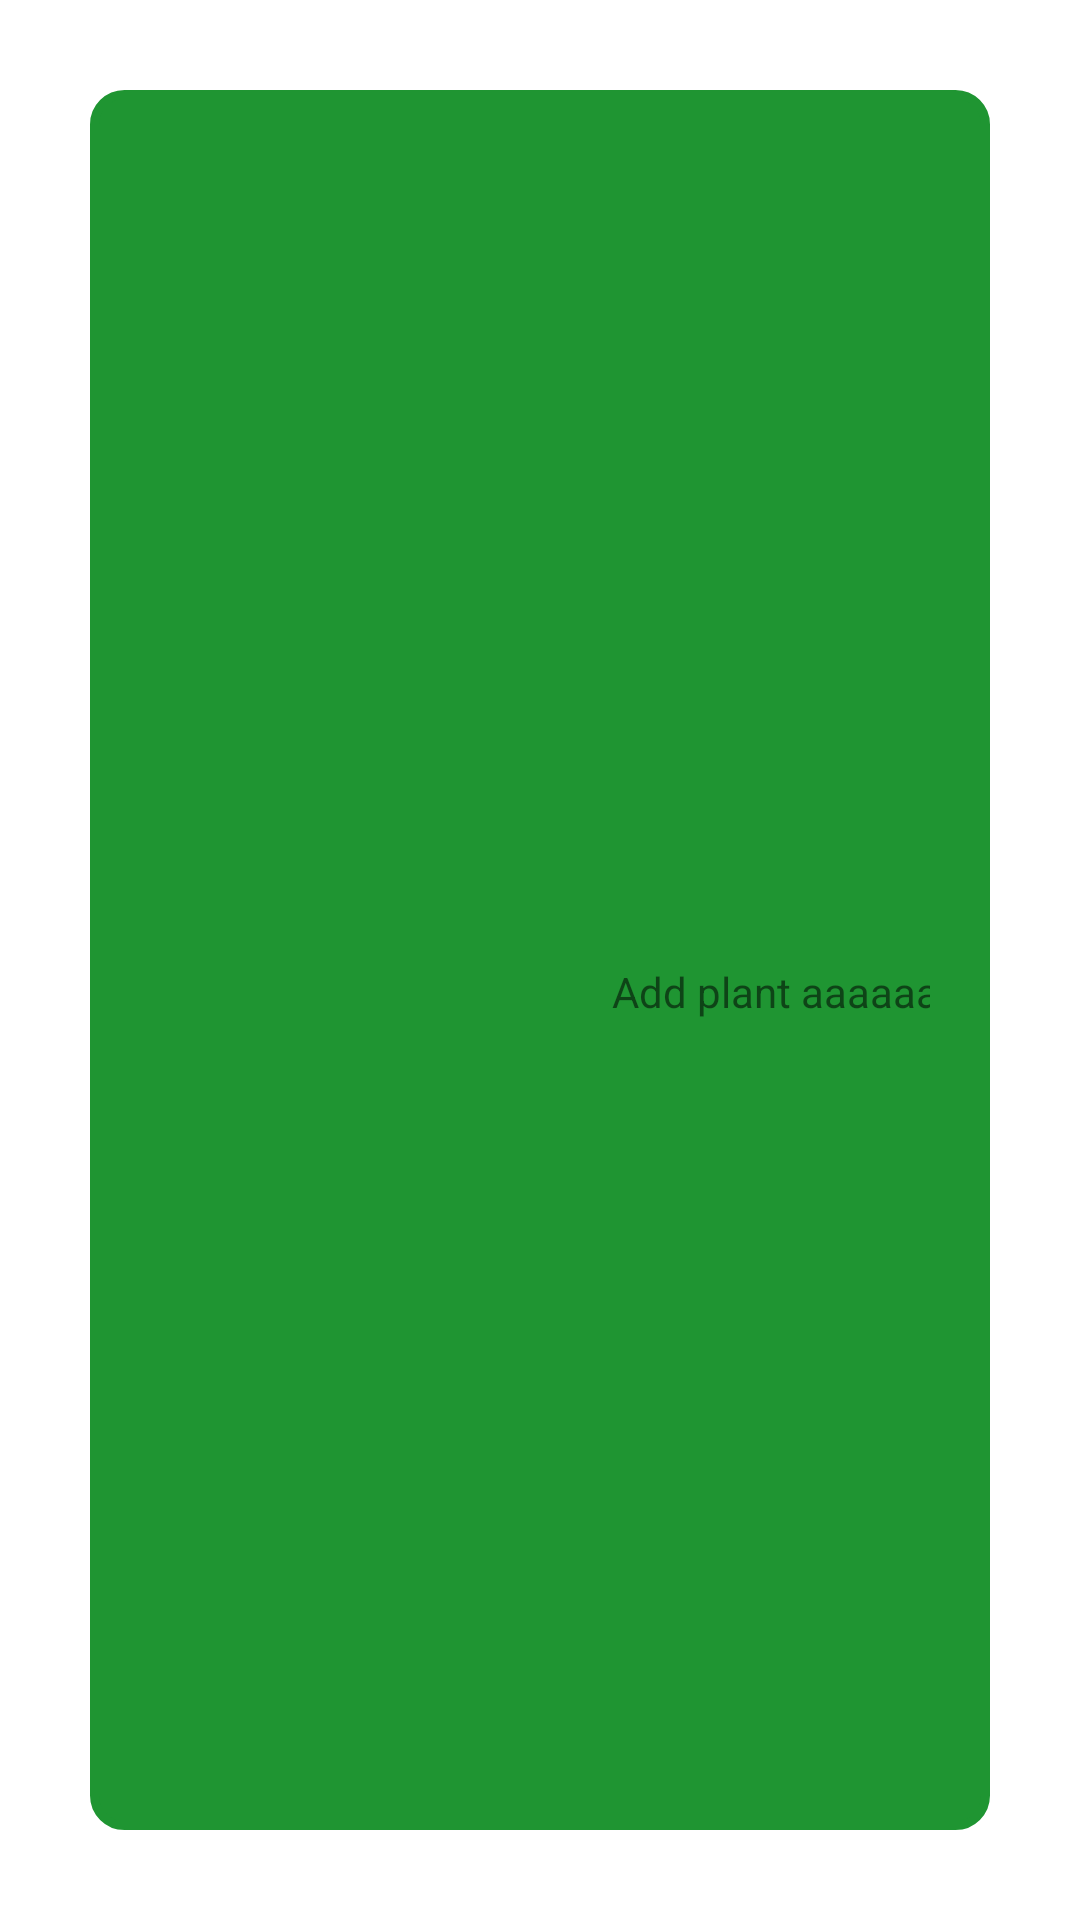

Here is an Android app screen rendered from its layout file. Give the layout XML and the strings, colors and styles it references.
<!-- AndroidManifest.xml: application theme AppTheme -->
<!-- res/layout/activity_add_plant.xml -->
<?xml version="1.0" encoding="utf-8"?>
<androidx.constraintlayout.widget.ConstraintLayout xmlns:android="http://schemas.android.com/apk/res/android"
    xmlns:app="http://schemas.android.com/apk/res-auto"
    xmlns:tools="http://schemas.android.com/tools"
    android:layout_width="match_parent"
    android:layout_height="match_parent"
    android:background="@color/plantAddBackground"
    tools:context=".AddPlantActivity">

    <RelativeLayout
        android:layout_width="match_parent"
        android:layout_height="match_parent"
        android:layout_margin="30dp"
        android:paddingLeft="20dp"
        android:paddingRight="20dp"
        android:paddingTop="20dp"
        tools:context="com.createroundedcornersrelativelayout_android_examples.com.MainActivity"
        android:background="@drawable/rounded_corner_relative_layout" >

        <TextView
            android:id="@+id/textView"
            android:layout_width="wrap_content"
            android:layout_height="wrap_content"
            android:layout_marginStart="154dp"
            android:layout_marginLeft="154dp"
            android:layout_marginTop="271dp"
            android:layout_marginEnd="199dp"
            android:layout_marginRight="199dp"
            android:layout_marginBottom="441dp"
            android:text="Add plant aaaaaaaaaaaaaaaaaaaa"
            app:layout_constraintBottom_toBottomOf="parent"
            app:layout_constraintEnd_toEndOf="parent"
            app:layout_constraintStart_toStartOf="parent"
            app:layout_constraintTop_toTopOf="parent" />

    </RelativeLayout>


</androidx.constraintlayout.widget.ConstraintLayout>
<!-- resources referenced by this layout -->
<resources>
  <!-- drawable rounded_corner_relative_layout (drawable-xxhdpi) -->
  <?xml version="1.0" encoding="utf-8"?>
  <shape
      xmlns:android="http://schemas.android.com/apk/res/android"
      android:shape="rectangle" android:layout_height="match_parent" android:layout_width="match_parent">
  
      
      <solid
          android:color="#1F9532" >
      </solid>
  
      
      <stroke
          android:width="3dp"
          android:color="#1F9532" >
      </stroke>
  
      
      <padding
          android:left="4dp"
          android:top="4dp"
          android:right="4dp"
          android:bottom="4dp"    >
      </padding>
  
      
      <corners
          android:radius="10dp"   >
      </corners>
  
  </shape>
  <style name="AppTheme" parent="Theme.AppCompat.Light.NoActionBar">
          
          <item name="colorPrimary">@color/colorPrimary</item>
          <item name="colorPrimaryDark">@color/colorPrimaryDark</item>
          <item name="colorAccent">@color/colorAccent</item>
      </style>
  <color name="colorPrimary">#6200EE</color>
  <color name="colorPrimaryDark">#FF000000</color>
  <color name="colorAccent">#03DAC5</color>
</resources>
